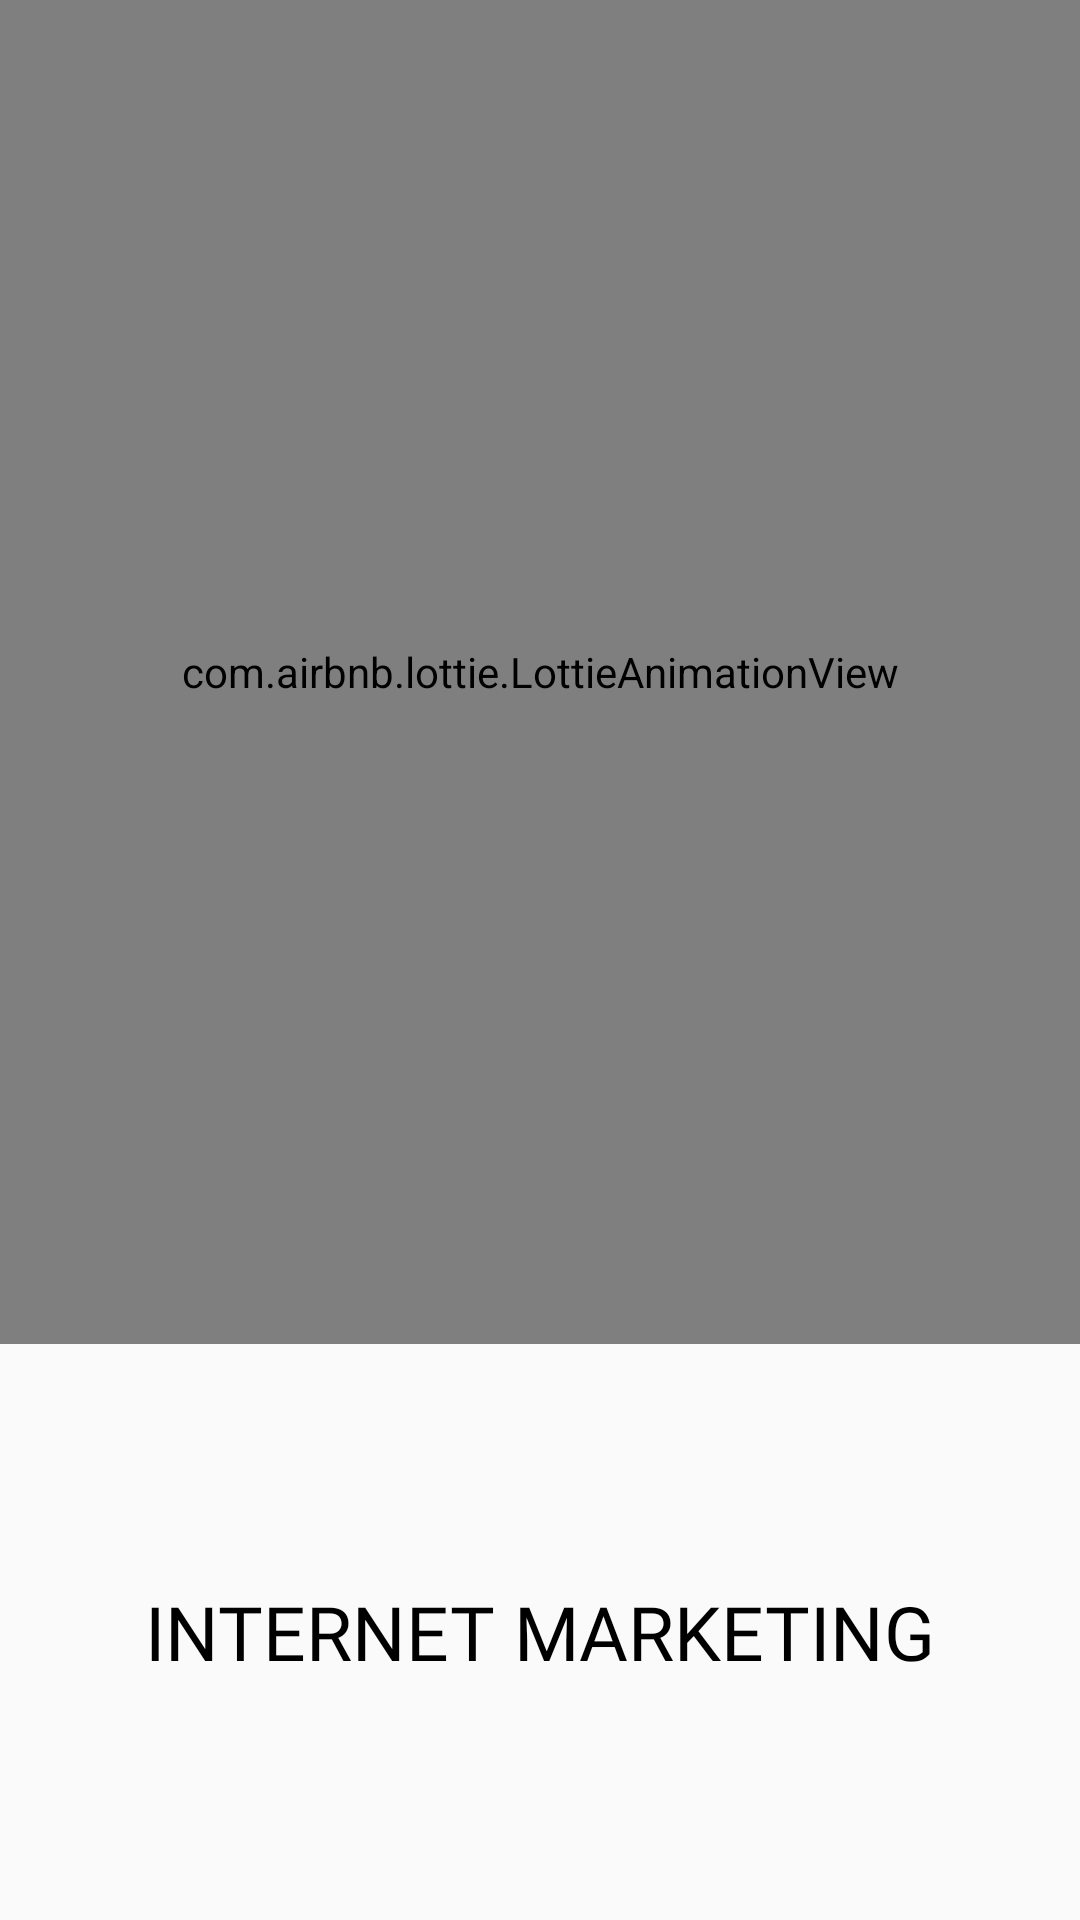

Write the Android layout XML for this screen, with the resource values it uses.
<!-- AndroidManifest.xml: application theme Theme.InternetMarketing -->
<!-- res/layout/activity_main.xml -->
<?xml version="1.0" encoding="UTF-8"?>
<androidx.constraintlayout.widget.ConstraintLayout xmlns:android="http://schemas.android.com/apk/res/android"
    xmlns:app="http://schemas.android.com/apk/res-auto"
    xmlns:tools="http://schemas.android.com/tools"
    android:layout_width="match_parent"
    android:layout_height="match_parent"
    tools:context=".MainActivity">

    <com.airbnb.lottie.LottieAnimationView
        android:id="@+id/imageM"
        android:layout_width="0dp"
        android:layout_height="0dp"
        app:layout_constraintBottom_toTopOf="@id/textM"
        app:layout_constraintEnd_toEndOf="parent"
        app:layout_constraintHeight_percent="0.7"
        app:layout_constraintStart_toStartOf="parent"
        app:layout_constraintTop_toTopOf="parent"
        app:layout_constraintVertical_chainStyle="packed"
        app:lottie_autoPlay="true"
        app:lottie_loop="true"
        app:lottie_rawRes="@raw/splash" />

    <TextView
        android:id="@+id/textM"
        android:layout_width="0dp"
        android:layout_height="0dp"
        android:fontFamily="@font/redokaneegular"
        android:gravity="center"
        android:text="Internet Marketing"
        android:textAllCaps="true"
        android:textColor="@color/black"
        android:textSize="25sp"
        app:layout_constraintBottom_toBottomOf="parent"
        app:layout_constraintEnd_toEndOf="parent"
        app:layout_constraintHeight_percent="0.3"
        app:layout_constraintStart_toStartOf="parent"
        app:layout_constraintTop_toBottomOf="@id/imageM" />

</androidx.constraintlayout.widget.ConstraintLayout>
<!-- resources referenced by this layout -->
<resources>
  <color name="black">#FF000000</color>
  <style name="Theme.InternetMarketing" parent="Theme.MaterialComponents.Light.DarkActionBar.Bridge">
          
          <item name="colorPrimary">#FB8C00</item>
          <item name="colorPrimaryVariant">#FB8C00</item>
          <item name="colorOnPrimary">@color/white</item>
          
          <item name="colorSecondary">@color/teal_200</item>
          <item name="colorSecondaryVariant">@color/teal_700</item>
          <item name="colorOnSecondary">@color/black</item>
          
          <item name="android:statusBarColor" tools:targetApi="l">?attr/colorPrimaryVariant</item>
          
      </style>
  <color name="white">#FFFFFFFF</color>
  <color name="teal_200">#FF03DAC5</color>
  <color name="teal_700">#FF018786</color>
</resources>
